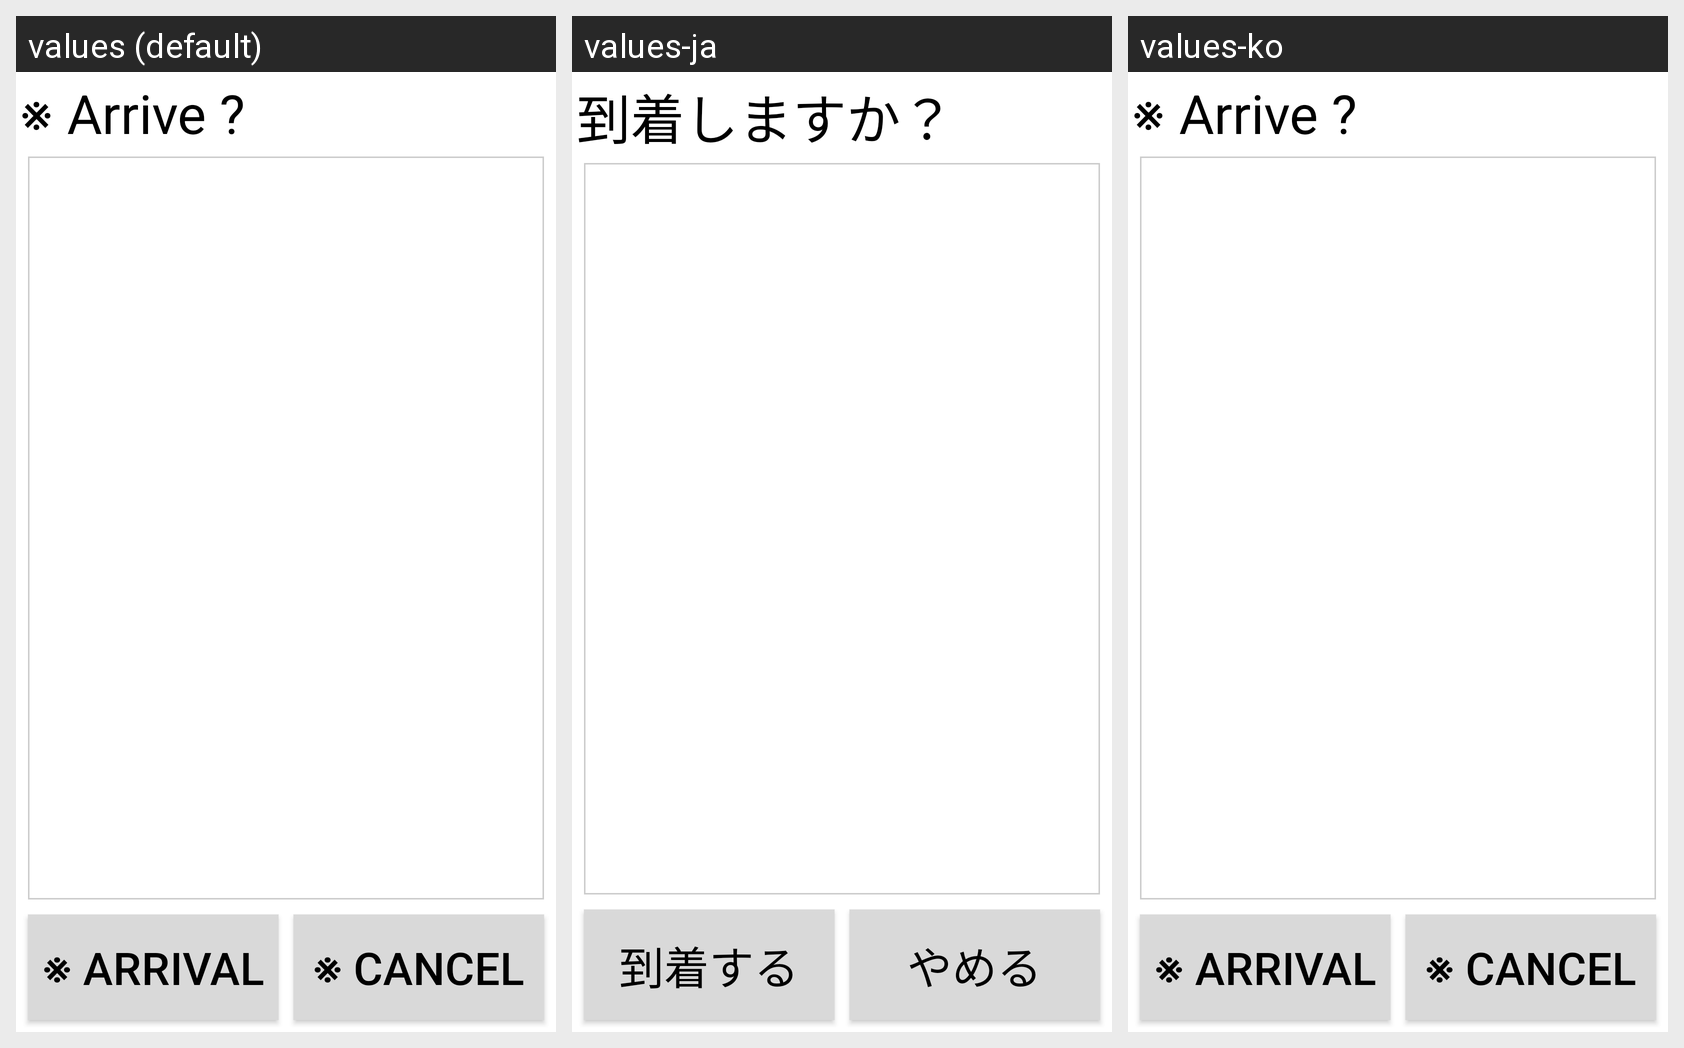

Locale-by-locale string values for the Android screen shown in this grid:
Android screen res/layout/arrival_check_fragment.xml rendered under 3 locales, left to right: values (default), values-ja, values-ko. Device: Nexus 5 (rendered at 1080×1920; each locale shown at half size, 540×960, under a caption strip naming it); theme Theme.MaterialComponents.DayNight.NoActionBar.
Strings drawn on this screen, with the default value and each locale's value (text and hints the layout hard-codes, and strings that could not be matched under every locale, appear in the picture but are not listed):

does_it_arrive
  values: ※ Arrive ?
  values-ja: 到着しますか？
  values-ko: ※ Arrive ?  [not translated; the default value is used]

it_arrives
  values: ※ Arrival
  values-ja: 到着する
  values-ko: ※ Arrival  [not translated; the default value is used]

cancel
  values: ※ Cancel
  values-ja: やめる
  values-ko: ※ Cancel  [not translated; the default value is used]
